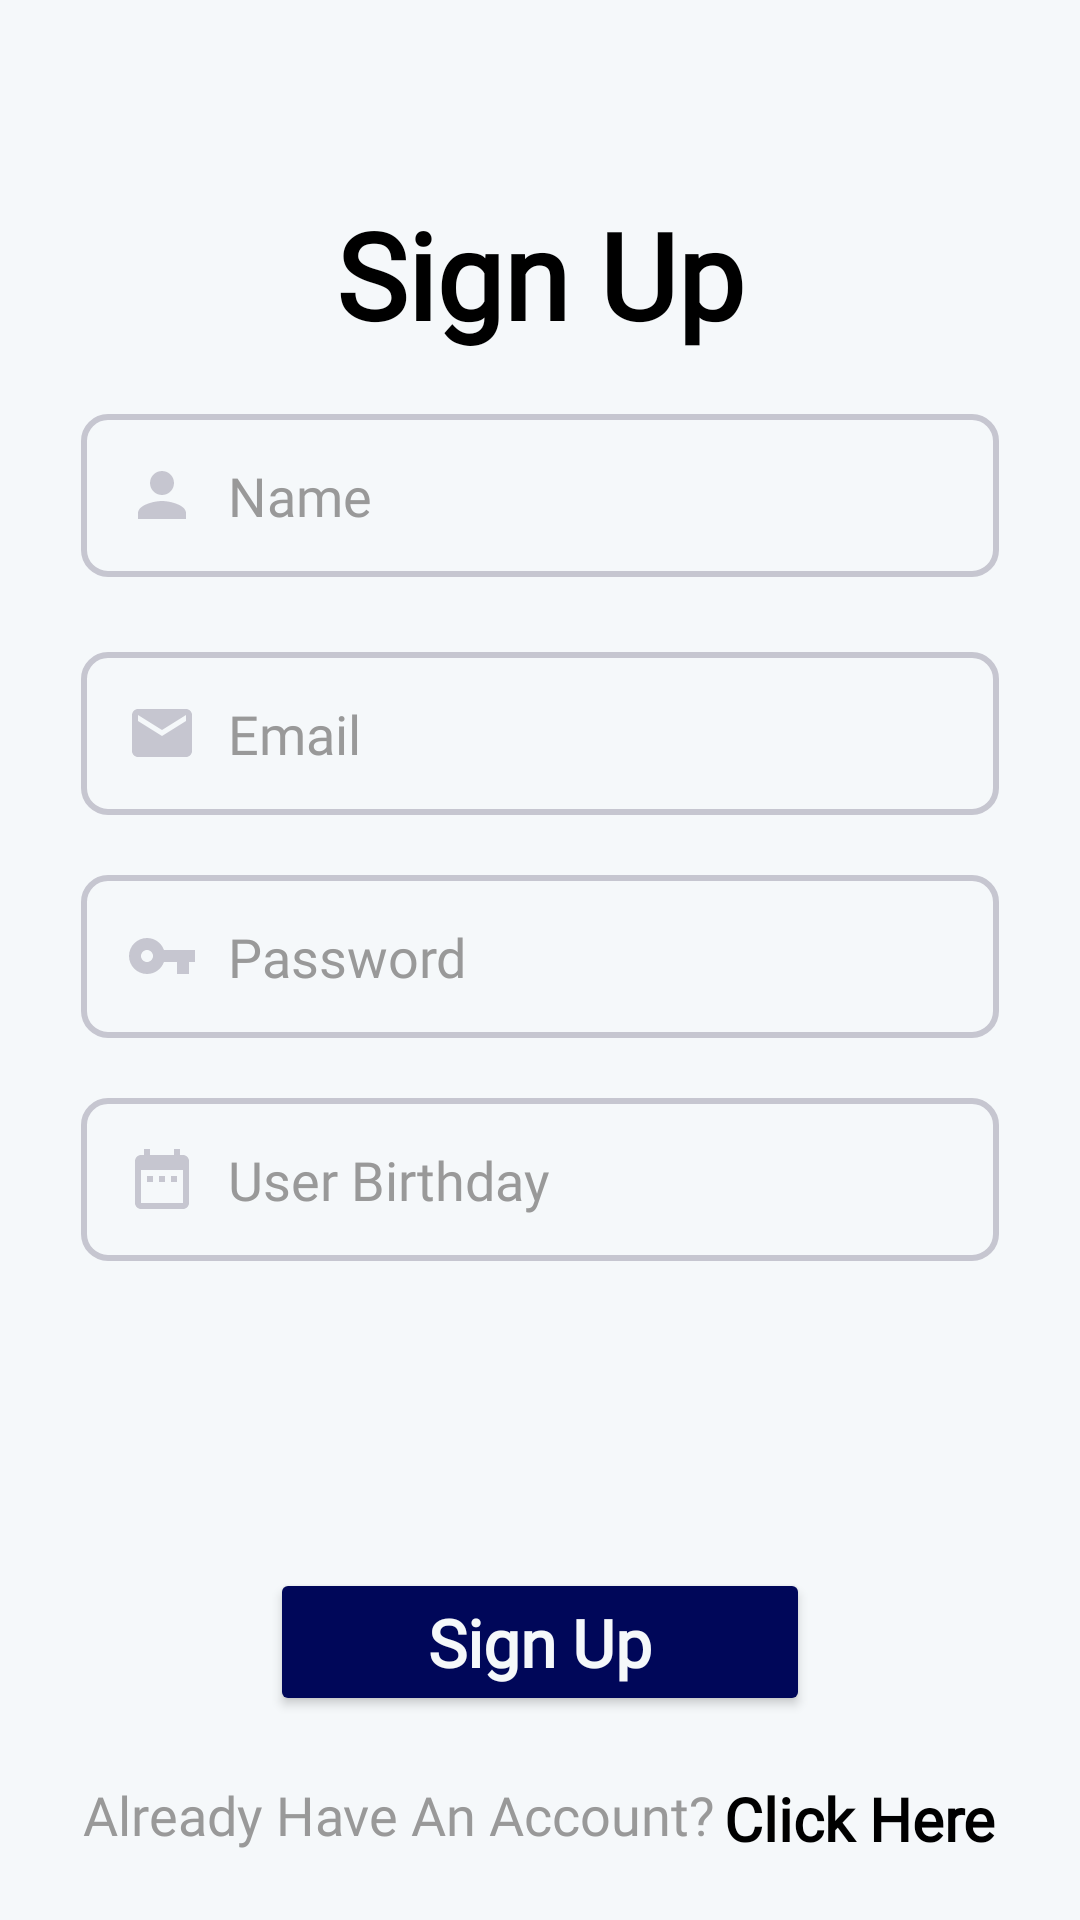

Android layout source for this screen:
<!-- AndroidManifest.xml: application theme Theme.ECommerceApplication -->
<!-- res/layout/activity_registration.xml -->
<?xml version="1.0" encoding="utf-8"?>
<androidx.constraintlayout.widget.ConstraintLayout xmlns:android="http://schemas.android.com/apk/res/android"
    xmlns:app="http://schemas.android.com/apk/res-auto"
    xmlns:tools="http://schemas.android.com/tools"
    android:layout_width="match_parent"
    android:layout_height="match_parent"
    android:background="@drawable/reg_bg"
    tools:context=".ui.auth.RegistrationActivity">

    <TextView
        android:id="@+id/textView3"
        android:layout_width="wrap_content"
        android:layout_height="wrap_content"
        android:fontFamily="@font/roboto_flex"
        android:text="@string/signup"
        android:textColor="@color/black"
        android:textSize="40sp"
        android:textStyle="bold"
        app:layout_constraintBottom_toBottomOf="parent"
        app:layout_constraintEnd_toEndOf="parent"
        app:layout_constraintStart_toStartOf="parent"
        app:layout_constraintTop_toTopOf="parent"
        app:layout_constraintVertical_bias="0.11" />

    <EditText
        android:id="@+id/username"
        android:layout_width="0dp"
        android:layout_height="wrap_content"
        android:layout_marginTop="20dp"
        android:background="@drawable/edit_text_bg"
        android:drawableStart="@drawable/ic_baseline_person_24"
        android:drawablePadding="10dp"
        android:elevation="3dp"
        android:fontFamily="@font/roboto_flex"
        android:gravity="center_vertical"
        android:hint="@string/name"
        android:inputType="textPersonName"
        android:padding="15dp"
        android:textColor="@color/black"
        android:textColorHint="@color/g_gray900"
        app:layout_constraintEnd_toEndOf="parent"
        app:layout_constraintStart_toStartOf="parent"
        app:layout_constraintTop_toBottomOf="@+id/textView3"
        app:layout_constraintWidth_percent="0.85" />


    <EditText
        android:id="@+id/email"
        android:layout_width="0dp"
        android:layout_height="wrap_content"
        android:layout_marginTop="25dp"
        android:background="@drawable/edit_text_bg"
        android:drawableStart="@drawable/baseline_email_24"
        android:drawablePadding="10dp"
        android:elevation="3dp"
        android:fontFamily="@font/roboto_flex"
        android:gravity="center_vertical"
        android:hint="@string/email"
        android:inputType="textEmailAddress"
        android:padding="15dp"
        android:textColor="@color/black"
        android:textColorHint="@color/g_gray900"
        app:layout_constraintEnd_toEndOf="parent"
        app:layout_constraintStart_toStartOf="parent"
        app:layout_constraintTop_toBottomOf="@+id/username"
        app:layout_constraintWidth_percent="0.85" />


    <EditText
        android:id="@+id/password"
        android:layout_width="0dp"
        android:layout_height="wrap_content"
        android:layout_marginTop="20dp"
        android:background="@drawable/edit_text_bg"
        android:drawableStart="@drawable/ic_baseline_vpn_key_24"
        android:drawablePadding="10dp"
        android:elevation="3dp"
        android:fontFamily="@font/roboto_flex"
        android:gravity="center_vertical"
        android:hint="@string/password"
        android:inputType="numberPassword"
        android:padding="15dp"
        android:textColor="@color/black"
        android:textColorHint="@color/g_gray900"
        app:layout_constraintEnd_toEndOf="parent"
        app:layout_constraintStart_toStartOf="parent"
        app:layout_constraintTop_toBottomOf="@+id/email"
        app:layout_constraintWidth_percent="0.85" />


    <TextView
        android:id="@+id/birthdate"
        android:layout_width="0dp"
        android:layout_height="wrap_content"
        android:layout_marginTop="20dp"
        android:background="@drawable/edit_text_bg"
        android:drawablePadding="10dp"
        android:elevation="3dp"
        android:fontFamily="@font/roboto_flex"
        android:gravity="center_vertical"
        android:hint="@string/user_birthday"
        android:onClick="openDatePicker"
        android:padding="15dp"
        android:textColor="@color/black"
        android:textColorHint="@color/g_gray900"
        android:textSize="18sp"
        app:drawableStartCompat="@drawable/baseline_date_range_24"
        app:layout_constraintEnd_toEndOf="parent"
        app:layout_constraintStart_toStartOf="parent"
        app:layout_constraintTop_toBottomOf="@+id/password"
        app:layout_constraintWidth_percent="0.85" />

    <Button
        android:id="@+id/sign_up_user"
        android:layout_width="0dp"
        android:layout_height="wrap_content"
        android:backgroundTint="@color/g_dark_blue"
        android:fontFamily="@font/roboto_flex"
        android:padding="10dp"
        android:text="@string/signup"
        android:textAllCaps="false"
        android:textColor="@color/new_bg"
        android:textSize="22sp"
        android:textStyle="bold"
        app:layout_constraintBottom_toBottomOf="parent"
        app:layout_constraintEnd_toEndOf="parent"
        app:layout_constraintStart_toStartOf="parent"
        app:layout_constraintTop_toBottomOf="@+id/birthdate"
        app:layout_constraintVertical_bias="0.6"
        app:layout_constraintWidth_percent="0.5" />


    <RelativeLayout
        android:layout_width="match_parent"
        android:layout_height="wrap_content"
        android:gravity="center"
        app:layout_constraintBottom_toBottomOf="parent"
        app:layout_constraintEnd_toEndOf="parent"
        app:layout_constraintStart_toStartOf="parent"
        app:layout_constraintTop_toBottomOf="@+id/sign_up_user">

        <TextView
            android:id="@+id/asking"
            android:layout_width="wrap_content"
            android:layout_height="wrap_content"
            android:fontFamily="@font/roboto_flex"
            android:text="@string/confirm"
            android:textColor="@color/g_gray900"
            android:textSize="18sp"
            app:layout_constraintHorizontal_bias="0.1"
            app:layout_constraintVertical_bias="0.2" />


        <TextView
            android:id="@+id/textView5"
            android:layout_width="wrap_content"
            android:layout_height="wrap_content"
            android:layout_marginStart="3dp"
            android:layout_toEndOf="@id/asking"
            android:fontFamily="@font/roboto_flex"
            android:onClick="register"
            android:text="@string/click_here"
            android:textColor="@color/black"
            android:textSize="20sp"
            android:textStyle="bold" />

    </RelativeLayout>


    <TextView
        android:id="@+id/errorUsername"
        android:layout_width="wrap_content"
        android:layout_height="wrap_content"
        android:fontFamily="@font/roboto_flex"
        android:text="@string/please_enter_username"
        android:textColor="@color/error"
        android:visibility="invisible"
        app:layout_constraintEnd_toEndOf="@+id/username"
        app:layout_constraintHorizontal_bias="0.92"
        app:layout_constraintStart_toStartOf="@+id/username"
        app:layout_constraintTop_toBottomOf="@+id/username" />

    <TextView
        android:id="@+id/errorEmail"
        android:layout_width="wrap_content"
        android:layout_height="wrap_content"
        android:fontFamily="@font/roboto_flex"
        android:text="@string/please_enter_email"
        android:textColor="@color/error"
        android:visibility="invisible"
        app:layout_constraintEnd_toEndOf="@+id/email"
        app:layout_constraintHorizontal_bias="0.92"
        app:layout_constraintStart_toStartOf="@+id/email"
        app:layout_constraintTop_toBottomOf="@+id/email" />

    <TextView
        android:id="@+id/errorPassword"
        android:layout_width="wrap_content"
        android:layout_height="wrap_content"
        android:fontFamily="@font/roboto_flex"
        android:text="@string/please_enter_password"
        android:textColor="@color/error"
        android:visibility="invisible"
        app:layout_constraintEnd_toEndOf="@+id/password"
        app:layout_constraintHorizontal_bias="0.92"
        app:layout_constraintStart_toStartOf="@+id/password"
        app:layout_constraintTop_toBottomOf="@+id/password" />


</androidx.constraintlayout.widget.ConstraintLayout>
<!-- resources referenced by this layout -->
<resources>
  <color name="black">#FF000000</color>
  <color name="error">#710F0E</color>
  <color name="g_dark_blue">#000759</color>
  <color name="g_gray900">#999999</color>
  <color name="new_bg">#F5F8FA</color>
  <!-- drawable baseline_date_range_24 (drawable) -->
  <vector android:height="24dp" android:tint="@color/new_green"
      android:viewportHeight="24" android:viewportWidth="24"
      android:width="24dp" xmlns:android="http://schemas.android.com/apk/res/android">
      <path android:fillColor="@android:color/white" android:pathData="M9,11L7,11v2h2v-2zM13,11h-2v2h2v-2zM17,11h-2v2h2v-2zM19,4h-1L18,2h-2v2L8,4L8,2L6,2v2L5,4c-1.11,0 -1.99,0.9 -1.99,2L3,20c0,1.1 0.89,2 2,2h14c1.1,0 2,-0.9 2,-2L21,6c0,-1.1 -0.9,-2 -2,-2zM19,20L5,20L5,9h14v11z"/>
  </vector>
  <!-- drawable baseline_email_24 (drawable) -->
  <vector android:height="24dp" android:tint="@color/new_green"
      android:viewportHeight="24" android:viewportWidth="24"
      android:width="24dp" xmlns:android="http://schemas.android.com/apk/res/android">
      <path android:fillColor="@android:color/white" android:pathData="M20,4L4,4c-1.1,0 -1.99,0.9 -1.99,2L2,18c0,1.1 0.9,2 2,2h16c1.1,0 2,-0.9 2,-2L22,6c0,-1.1 -0.9,-2 -2,-2zM20,8l-8,5 -8,-5L4,6l8,5 8,-5v2z"/>
  </vector>
  <!-- drawable edit_text_bg (drawable) -->
  <?xml version="1.0" encoding="utf-8"?>
  <shape xmlns:android="http://schemas.android.com/apk/res/android">
  
      <corners android:radius="8dp"/>
      <stroke android:color="@color/new_green" android:width="2dp"/>
  </shape>
  <!-- drawable ic_baseline_person_24 (drawable) -->
  <vector android:height="24dp" android:tint="@color/new_green"
      android:viewportHeight="24" android:viewportWidth="24"
      android:width="24dp" xmlns:android="http://schemas.android.com/apk/res/android">
      <path android:fillColor="@android:color/white" android:pathData="M12,12c2.21,0 4,-1.79 4,-4s-1.79,-4 -4,-4 -4,1.79 -4,4 1.79,4 4,4zM12,14c-2.67,0 -8,1.34 -8,4v2h16v-2c0,-2.66 -5.33,-4 -8,-4z"/>
  </vector>
  <!-- drawable ic_baseline_vpn_key_24 (drawable) -->
  <vector android:height="24dp" android:tint="@color/new_green"
      android:viewportHeight="24" android:viewportWidth="24"
      android:width="24dp" xmlns:android="http://schemas.android.com/apk/res/android">
      <path android:fillColor="@android:color/white" android:pathData="M12.65,10C11.83,7.67 9.61,6 7,6c-3.31,0 -6,2.69 -6,6s2.69,6 6,6c2.61,0 4.83,-1.67 5.65,-4H17v4h4v-4h2v-4H12.65zM7,14c-1.1,0 -2,-0.9 -2,-2s0.9,-2 2,-2 2,0.9 2,2 -0.9,2 -2,2z"/>
  </vector>
  <!-- drawable reg_bg (drawable) -->
  <selector xmlns:android="http://schemas.android.com/apk/res/android">
      <item>
          <color android:color="@color/new_bg"/>
      </item>
  </selector>
  <string name="click_here">Click Here</string>
  <string name="confirm">Already Have An Account?</string>
  <string name="email">Email</string>
  <string name="name">Name</string>
  <string name="password">Password</string>
  <string name="please_enter_email">Please Enter Email*</string>
  <string name="please_enter_password">Please Enter Password*</string>
  <string name="please_enter_username">Please Enter Username*</string>
  <string name="signup">Sign Up</string>
  <string name="user_birthday">User Birthday</string>
  <style name="Theme.ECommerceApplication" parent="Base.Theme.ECommerceApplication" />
  <color name="new_green">#c6c6d0</color>
  <style name="Base.Theme.ECommerceApplication" parent="Theme.MaterialComponents.DayNight.NoActionBar">
          
          <item name="colorPrimary">@color/g_dark_blue</item>
          <item name="colorPrimaryDark">@color/g_dark_blue</item>
      </style>
</resources>
